Run: headless pygame with SDL's dummy video driver; simulated clock (each Clock.tick advances the game by its frame time, no real sleeping); random seed 0; keys injected as events and as key.get_pressed() state; no mouse input.
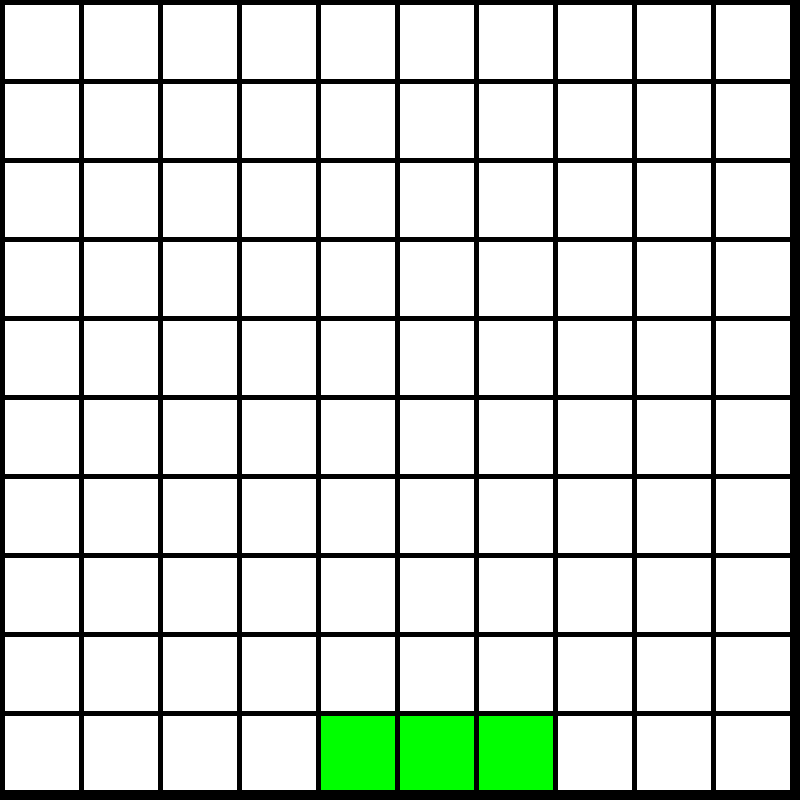
Frame 1 of 4 · flips 1–60 · no input
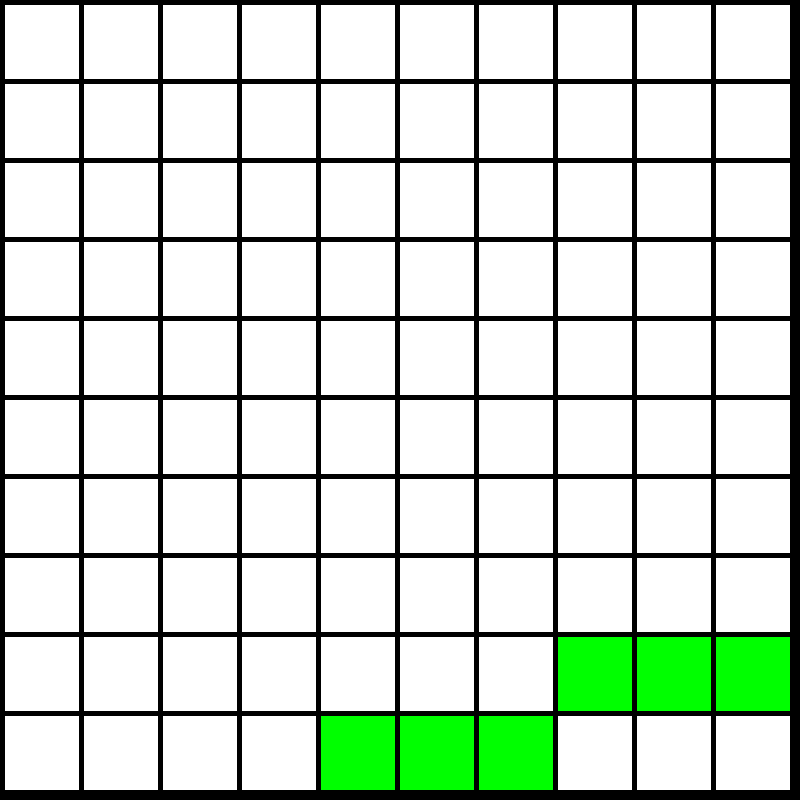
Frame 2 of 4 · flips 61–180 · tapped SPACE, RETURN · held RIGHT (→), D
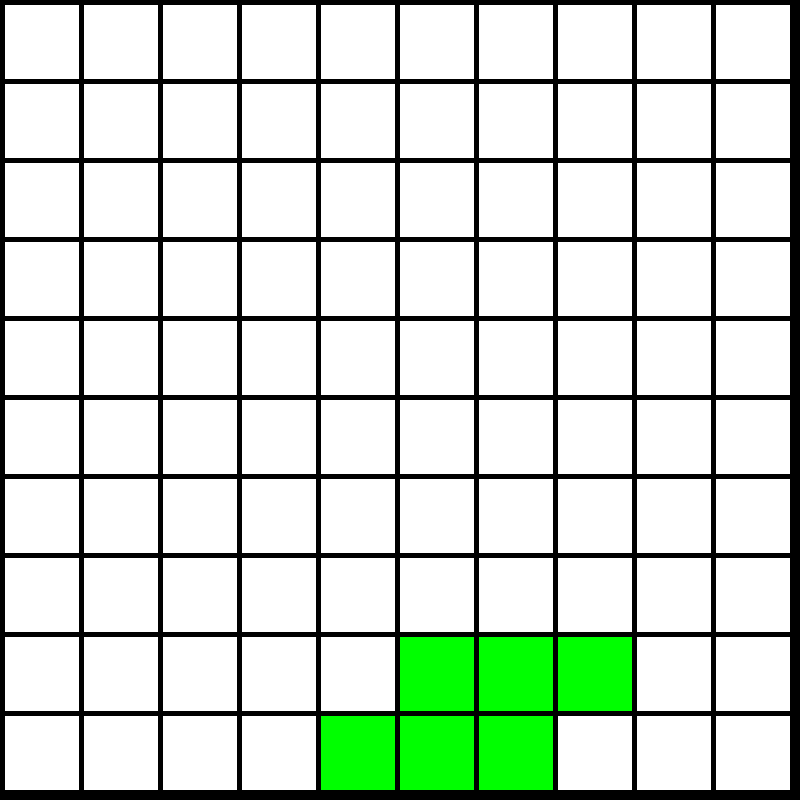
Frame 3 of 4 · flips 181–300 · held DOWN (↓), S
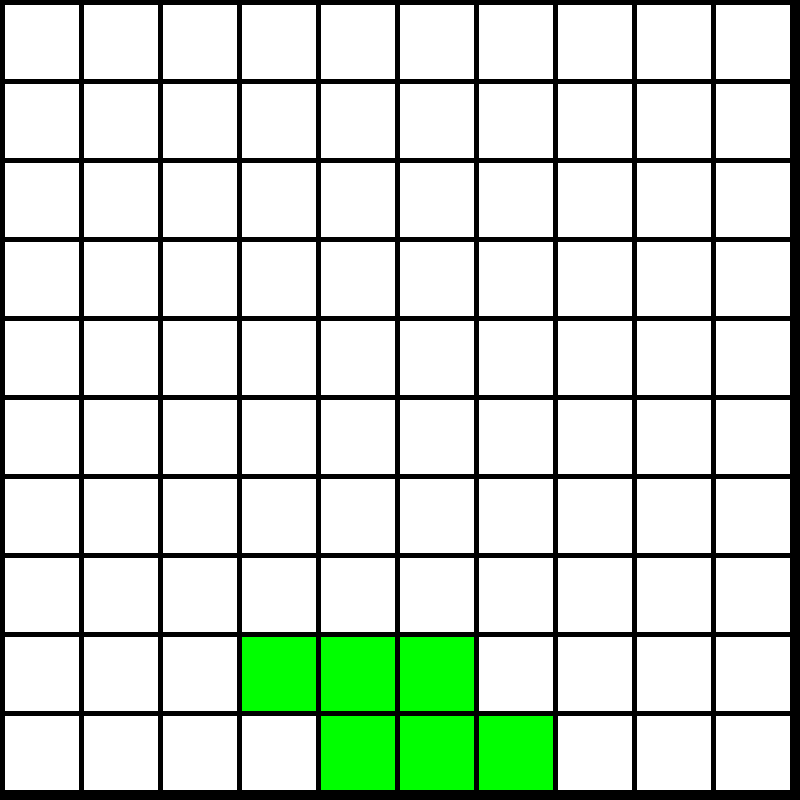
Frame 4 of 4 · flips 301–420 · held LEFT (←), A, UP (↑), W

The pygame program that drew these frames:

import pygame
from time import sleep
# Define some colors
BLACK = (0, 0, 0)
WHITE = (255, 255, 255)
GREEN = (0, 255, 0)
RED = (255, 0, 0)
 
# This sets the WIDTH and HEIGHT of each grid location
WIDTH = 74
HEIGHT = 74
 
# This sets the margin between each cell
MARGIN = 5
 
# Create a 2 dimensional array. A two dimensional
# array is simply a list of lists.
grid = []
for row in range(10):
    # Add an empty array that will hold each cell
    # in this row
    grid.append([])
    for column in range(10):
        grid[row].append(0)  # Append a cell
 
# Set row 1, cell 5 to one. (Remember rows and
# column numbers start at zero.)
#grid[1][5] = 1
 
# Initialize pygame
pygame.init()
 
# Set the HEIGHT and WIDTH of the screen
WINDOW_SIZE = [800, 800]
screen = pygame.display.set_mode(WINDOW_SIZE)
 
# Set title of screen
pygame.display.set_caption("Array Backed Grid")
 
# Loop until the user clicks the close button.
done = False
 
# Used to manage how fast the screen updates
clock = pygame.time.Clock()
blockColumnLeft = 4
blockColumnMid = 5
blockColumnRight = 6
currentRow = 9
fallingRow = 0
fallCol = 0
fallCol2 = 0
last_update = 0
previousUpdate = 0
leftToRight = True
rightToLeft = False
size = 3
SPEED = 180
def clearGrid():
    for row in range(10):
        for col in range(10):
            grid[row][col] = 0
    
def checkEmptyRow(row):
    count = 0
    for i in range(9):
        if grid[row][i] == 1:
            count += 1
    return count

fallingBlock = False
twoFallingBlocks = False


        
# -------- Main Program Loop -----------
while not done:
    # Set the screen background
    screen.fill(BLACK)
    # Draw the grid
    for row in range(10):
        for column in range(10):
            color = WHITE
            if grid[row][column] == 1:
                color = GREEN
            pygame.draw.rect(screen,
                             color,
                             [(MARGIN + WIDTH) * column + MARGIN,
                              (MARGIN + HEIGHT) * row + MARGIN,
                              WIDTH,
                              HEIGHT])

    if currentRow == -1:
        clearGrid()
        currentRow = 9
        SPEED = 180
        size = 3
        blockColumnLeft = 4
        blockColumnMid = 5
        blockColumnRight = 6

    if currentRow < 7 and size == 3:
        size = 2
    elif currentRow < 3 and size == 2:
        size = 1

    if size == 3:
        grid[currentRow][blockColumnLeft] = 1
        grid[currentRow][blockColumnMid] = 1
        grid[currentRow][blockColumnRight] = 1
    elif size == 2:
        grid[currentRow][blockColumnLeft] = 0
        grid[currentRow][blockColumnMid] = 1
        grid[currentRow][blockColumnRight] = 1
    elif size == 1:
        grid[currentRow][blockColumnLeft] = 0
        grid[currentRow][blockColumnMid] = 0
        grid[currentRow][blockColumnRight] = 1
    else:
        done = True

    if fallingBlock:
        currentTime = pygame.time.get_ticks()
        if currentTime - previousUpdate > 140 and fallingRow < 10:
            if grid[fallingRow][fallCol] != 1:
                grid[fallingRow-1][fallCol] = 0
                previousUpdate = currentTime
                grid[fallingRow][fallCol] = 1
                fallingRow += 1
            else:
                grid[fallingRow-1][fallCol] = 0
        elif fallingRow >= 9:
            currentTime = pygame.time.get_ticks()
            grid[fallingRow-1][fallCol] = 1
            if currentTime - previousUpdate > 140:
                print("PASS")
                fallingBlock = False
                grid[fallingRow-1][fallCol] = 0
        
    if twoFallingBlocks:
        currentTime = pygame.time.get_ticks()
        if currentTime - previousUpdate > 140 and fallingRow < 10:
            grid[fallingRow-1][fallCol] = 0
            grid[fallingRow-1][fallCol2] = 0
            previousUpdate = currentTime
            grid[fallingRow][fallCol] = 1
            grid[fallingRow][fallCol2] = 1
            fallingRow += 1
        else:
            grid[fallingRow-1][fallCol] = 0
            grid[fallingRow-1][fallCol2] = 0
        if fallingRow >= 9:
            currentTime = pygame.time.get_ticks()
            grid[fallingRow-1][fallCol] = 1
            grid[fallingRow-1][fallCol2] = 1
            if currentTime - previousUpdate > 140:
                print("PASS")
                twoFallingBlocks = False
                grid[fallingRow-1][fallCol] = 0
                grid[fallingRow-1][fallCol2] = 0
    
    if leftToRight:
        now = pygame.time.get_ticks()
        if now - last_update > SPEED:
            last_update = now
            if size == 3:
                grid[currentRow][blockColumnLeft] = 0
                blockColumnLeft += 1
                blockColumnMid += 1
                blockColumnRight += 1
                if blockColumnRight == 9:
                    leftToRight = False
                    rightToLeft = True
            elif size == 2:
                grid[currentRow][blockColumnMid] = 0
                grid[currentRow][blockColumnLeft] = 0
                blockColumnMid += 1
                blockColumnRight += 1
                if blockColumnRight == 9:
                    leftToRight = False
                    rightToLeft = True
            else:
                grid[currentRow][blockColumnMid] = 0
                grid[currentRow][blockColumnLeft] = 0
                grid[currentRow][blockColumnRight] = 0
                blockColumnRight += 1
                if blockColumnRight == 9:
                    leftToRight = False
                    rightToLeft = True
    else:
        now = pygame.time.get_ticks()
        if now - last_update > SPEED:
            last_update = now
            if size == 3:
                grid[currentRow][blockColumnRight] = 0
                blockColumnLeft -= 1
                blockColumnMid -= 1
                blockColumnRight -= 1
                if blockColumnLeft == 0:
                    leftToRight = True
                    rightToLeft = False
            elif size == 2:
                grid[currentRow][blockColumnMid] = 0
                grid[currentRow][blockColumnRight] = 0
                blockColumnMid -= 1
                blockColumnRight -= 1
                if blockColumnMid == 0:
                    rightToLeft = False
                    leftToRight = True
            else:
                grid[currentRow][blockColumnMid] = 0
                grid[currentRow][blockColumnLeft] = 0
                grid[currentRow][blockColumnRight] = 0
                blockColumnRight -= 1
                if blockColumnRight == 0:
                    rightToLeft = False
                    leftToRight = True

    

    for event in pygame.event.get():  # User did something
        if event.type == pygame.QUIT:  # If user clicked close
            done = True  # Flag that we are done so we exit this loop
        elif event.type == pygame.KEYDOWN:
            if event.key == pygame.K_SPACE:
                currentRow -= 1
                if SPEED >= 80:
                    SPEED -= 20
                if currentRow < 8 and checkEmptyRow(currentRow+2) > 0:
                    if size == 1:
                        if grid[currentRow+1][blockColumnRight] == grid[currentRow+2][blockColumnRight]:
                            print("perfect")
                        else:
                            print("YOU LOST")
                            done = True
                    elif size == 2:
                        if (grid[currentRow+1][blockColumnMid] == grid[currentRow+2][blockColumnMid]) and (grid[currentRow+1][blockColumnRight] == grid[currentRow+2][blockColumnRight]):
                            print("perfect!")
                        else:
                            if grid[currentRow+1][blockColumnMid] != grid[currentRow+2][blockColumnMid]:
                                size -= 1
                                fallCol = blockColumnMid
                                fallingRow = currentRow + 1
                                fallingBlock = True
                                grid[currentRow+1][blockColumnMid] = 0
                                print("DOWNSIZE 2-->1")
                            if grid[currentRow+1][blockColumnRight] != grid[currentRow+2][blockColumnRight]:
                                size -= 1
                                fallCol = blockColumnRight
                                fallingRow = currentRow + 1
                                fallingBlock = True
                                print("DOWNSIZE 2-->1")
                                grid[currentRow+1][blockColumnRight] = 0
                    else:
                        if (grid[currentRow+1][blockColumnLeft] == grid[currentRow+2][blockColumnLeft] and grid[currentRow+1][blockColumnMid] == grid[currentRow+2][blockColumnMid]) and grid[currentRow+1][blockColumnRight] == grid[currentRow+2][blockColumnRight]:
                            print("perfect <3")
                            
                        else:
                            if grid[currentRow+1][blockColumnLeft] != grid[currentRow+2][blockColumnLeft]:
                                size -= 1
                                fallCol = blockColumnLeft
                                fallingRow = currentRow + 1
                                print("DOWNSIZE 3-->2")
                                grid[currentRow+1][blockColumnLeft] = 0
                            if grid[currentRow+1][blockColumnRight] != grid[currentRow+2][blockColumnRight]:
                                size -= 1
                                fallCol = blockColumnRight
                                fallingRow = currentRow + 1
                                print("Downsize 3 --> 2")
                                grid[currentRow+1][blockColumnRight] = 0
                            if grid[currentRow+1][blockColumnMid] != grid[currentRow+2][blockColumnMid]:
                                size -= 1
                                fallCol2 = blockColumnMid
                                fallingRow = currentRow + 1
                                print("DOWNSIZE 3--> 1")
                                grid[currentRow+1][blockColumnMid] = 0
                            if size == 1:
                                twoFallingBlocks = True
                            elif size == 2:
                                fallingBlock = True
                else:
                    if currentRow < 8:
                        if size == 2:
                            grid[currentRow+2][blockColumnRight] = 1
                            grid[currentRow+2][blockColumnMid] = 1
                        elif size == 3:
                            grid[currentRow+2][blockColumnRight] = 1
                            grid[currentRow+2][blockColumnMid] = 1
                            grid[currentRow+2][blockColumnLeft] = 1
                        else:
                            grid[currentRow+2][blockColumnRight] = 1



                    
                
 
    # Limit to 60 frames per second
    clock.tick(300)
 
    # Go ahead and update the screen with what we've drawn.
    pygame.display.update()
 
# Be IDLE friendly. If you forget this line, the program will 'hang'
# on exit.
pygame.quit()
